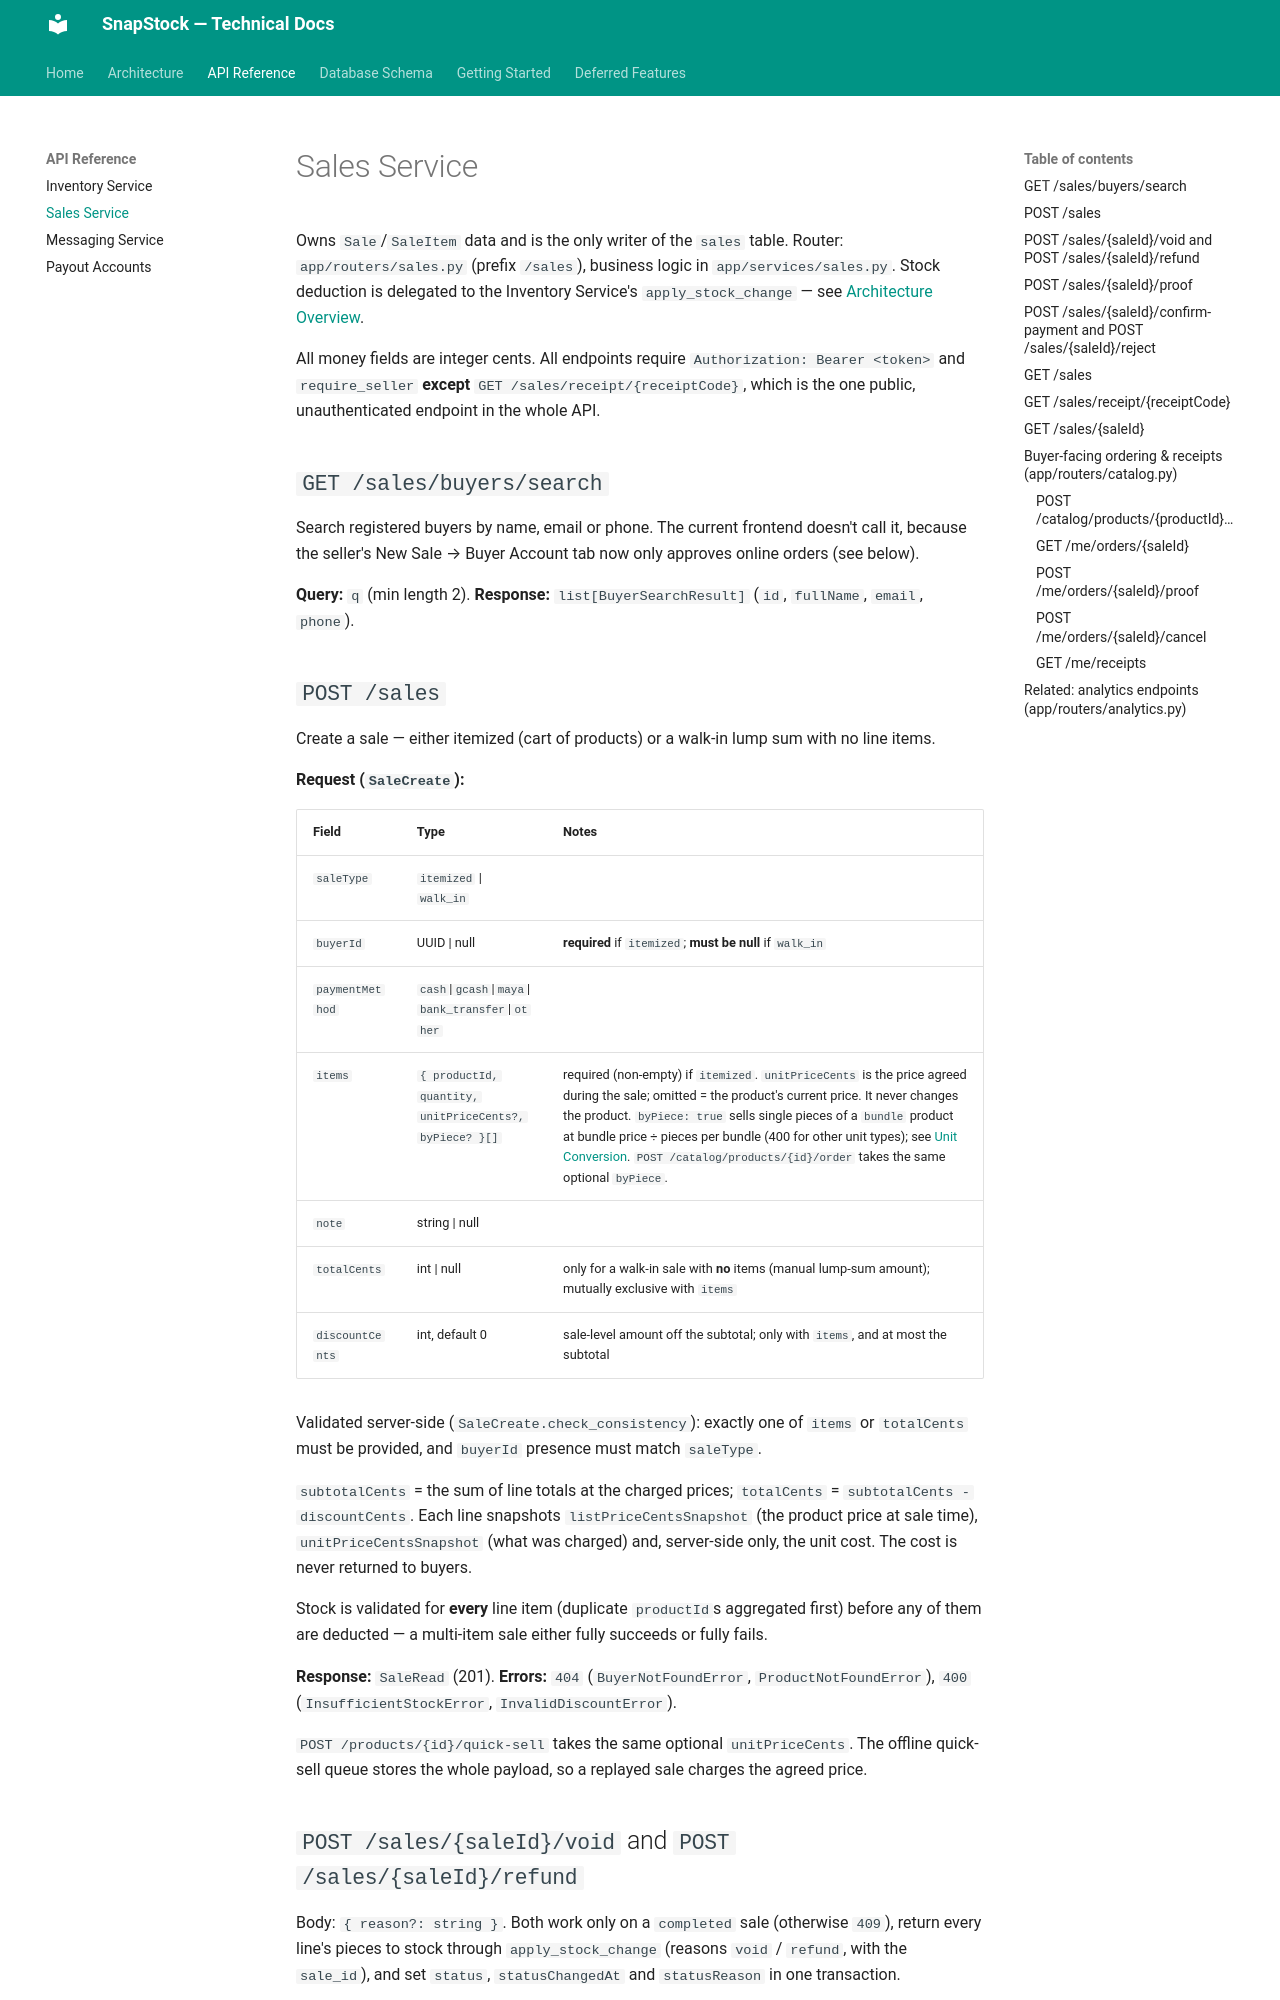

repository: ovwankenobi/SnapStock · page: api/sales-service/index.html · generator: mkdocs

# Sales Service

Owns `Sale`/`SaleItem` data and is the only writer of the `sales` table. Router:
`app/routers/sales.py` (prefix `/sales`), business logic in `app/services/sales.py`. Stock
deduction is delegated to the Inventory Service's `apply_stock_change` — see
[Architecture Overview](../architecture/overview.md).

All money fields are integer cents. All endpoints require `Authorization: Bearer <token>` and
`require_seller` **except** `GET /sales/receipt/{receiptCode}`, which is the one public,
unauthenticated endpoint in the whole API.

## `GET /sales/buyers/search`

Search registered buyers by name, email or phone. The current frontend doesn't call it, because
the seller's New Sale → Buyer Account tab now only approves online orders (see below).

**Query:** `q` (min length 2). **Response:** `list[BuyerSearchResult]` (`id`, `fullName`, `email`, `phone`).

## `POST /sales`

Create a sale — either itemized (cart of products) or a walk-in lump sum with no line items.

**Request (`SaleCreate`):**

| Field | Type | Notes |
|---|---|---|
| `saleType` | `itemized` \| `walk_in` | |
| `buyerId` | UUID \| null | **required** if `itemized`; **must be null** if `walk_in` |
| `paymentMethod` | `cash`\|`gcash`\|`maya`\|`bank_transfer`\|`other` | |
| `items` | `{ productId, quantity, unitPriceCents?, byPiece? }[]` | required (non-empty) if `itemized`. `unitPriceCents` is the price agreed during the sale; omitted = the product's current price. It never changes the product. `byPiece: true` sells single pieces of a `bundle` product at bundle price ÷ pieces per bundle (400 for other unit types); see [Unit Conversion](../architecture/unit-conversion.md). `POST /catalog/products/{id}/order` takes the same optional `byPiece`. |
| `note` | string \| null | |
| `totalCents` | int \| null | only for a walk-in sale with **no** items (manual lump-sum amount); mutually exclusive with `items` |
| `discountCents` | int, default 0 | sale-level amount off the subtotal; only with `items`, and at most the subtotal |

Validated server-side (`SaleCreate.check_consistency`): exactly one of `items` or `totalCents`
must be provided, and `buyerId` presence must match `saleType`.

`subtotalCents` = the sum of line totals at the charged prices; `totalCents` = `subtotalCents - discountCents`.
Each line snapshots `listPriceCentsSnapshot` (the product price at sale time), `unitPriceCentsSnapshot`
(what was charged) and, server-side only, the unit cost. The cost is never returned to buyers.

Stock is validated for **every** line item (duplicate `productId`s aggregated first) before any
of them are deducted — a multi-item sale either fully succeeds or fully fails.

**Response:** `SaleRead` (201). **Errors:** `404` (`BuyerNotFoundError`, `ProductNotFoundError`),
`400` (`InsufficientStockError`, `InvalidDiscountError`).

`POST /products/{id}/quick-sell` takes the same optional `unitPriceCents`. The offline quick-sell
queue stores the whole payload, so a replayed sale charges the agreed price.

## `POST /sales/{saleId}/void` and `POST /sales/{saleId}/refund`

Body: `{ reason?: string }`. Both work only on a `completed` sale (otherwise `409`), return
every line's pieces to stock through `apply_stock_change` (reasons `void` / `refund`, with the
`sale_id`), and set `status`, `statusChangedAt` and `statusReason` in one transaction.

- **Void** means the sale was entered by mistake. It is excluded from every metric.
- **Refund** means a real sale came back. It counts in gross sales and is subtracted as `refundsCents`.

Partial refunds are not supported. Response: `SaleRead`.
